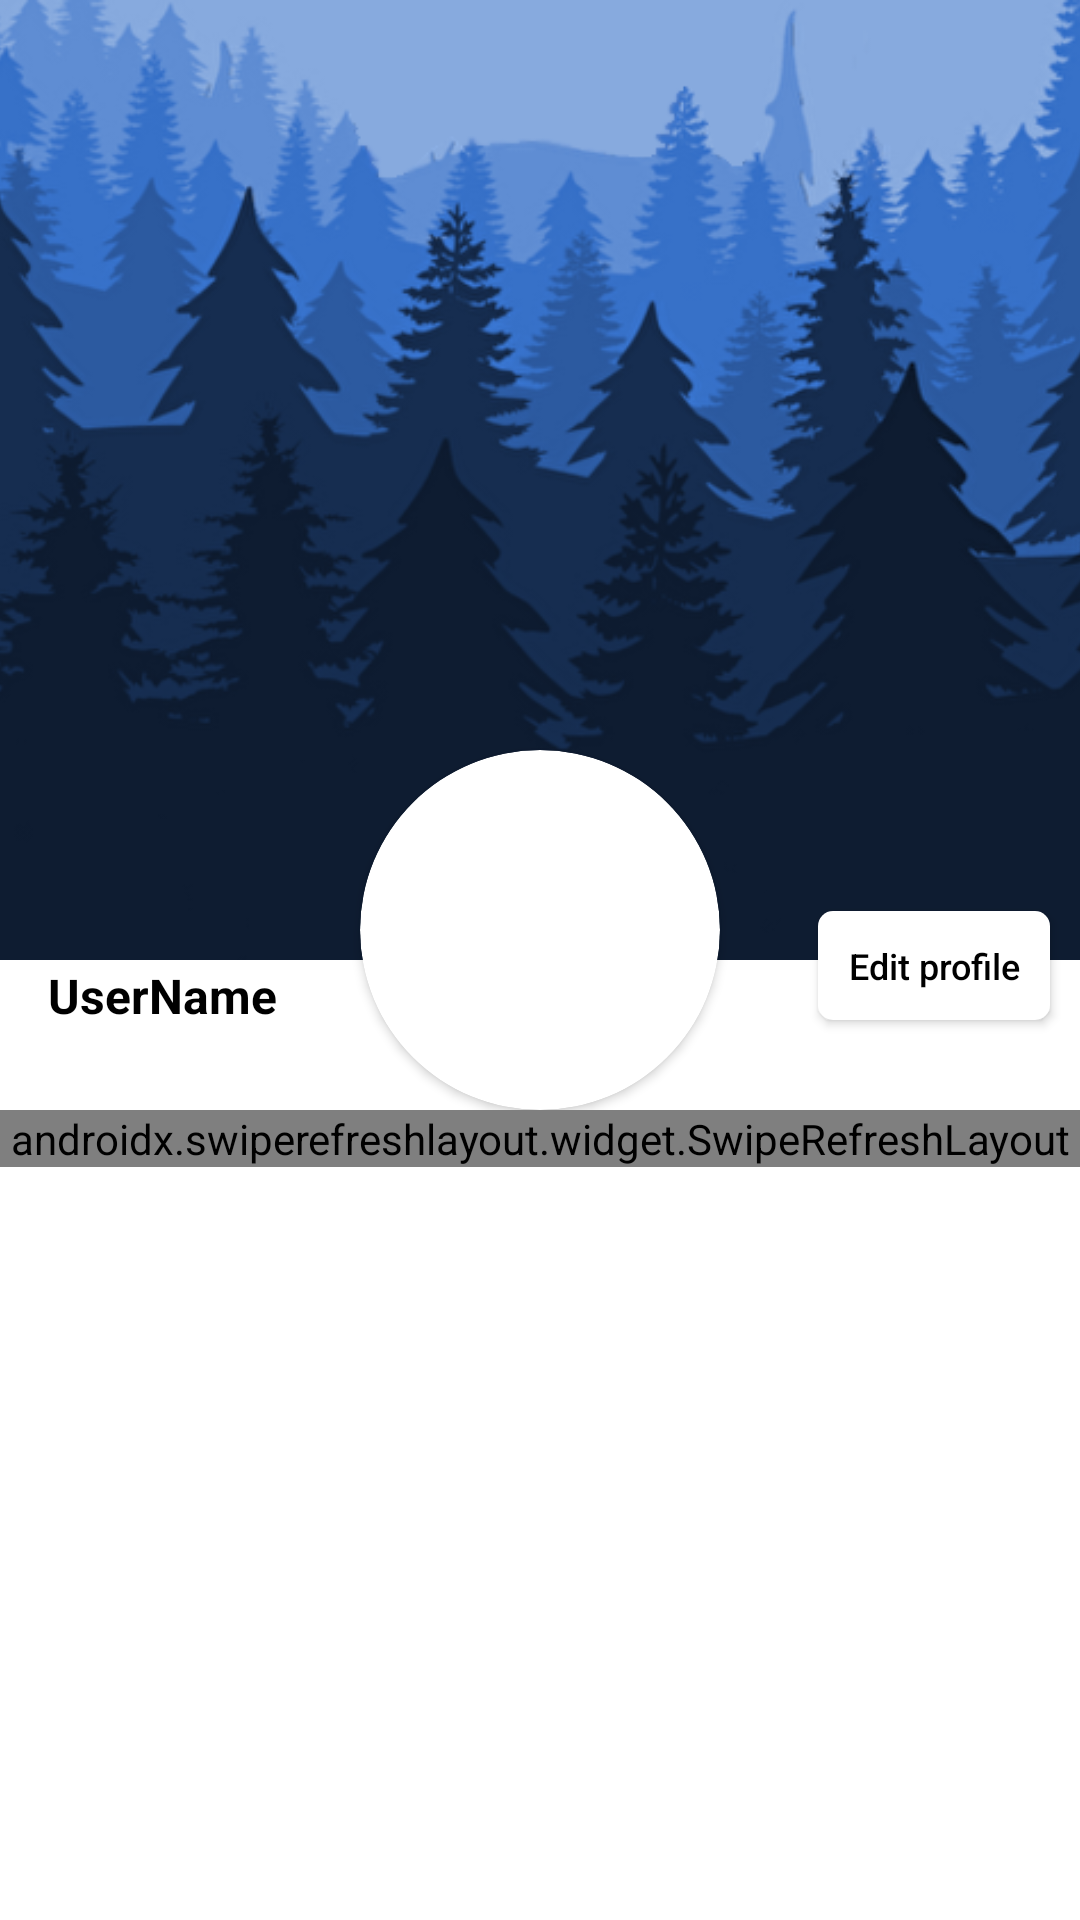

Layout XML and referenced resources for this Android screen:
<!-- AndroidManifest.xml: application theme Theme.FBClone -->
<!-- res/layout/activity_profile.xml -->
<?xml version="1.0" encoding="utf-8"?>
<androidx.coordinatorlayout.widget.CoordinatorLayout xmlns:android="http://schemas.android.com/apk/res/android"
    xmlns:app="http://schemas.android.com/apk/res-auto"
    xmlns:tools="http://schemas.android.com/tools"
    android:layout_width="match_parent"
    android:layout_height="match_parent"
    tools:context=".feature.profile.ProfileActivity">

    <com.google.android.material.appbar.AppBarLayout
        android:id="@+id/appbar"
        android:layout_width="match_parent"
        android:layout_height="wrap_content"
        android:background="?android:attr/colorBackground">

        <com.google.android.material.appbar.CollapsingToolbarLayout
            android:id="@+id/collapsing_toolbar"
            android:layout_width="match_parent"
            android:layout_height="wrap_content"

            app:collapsedTitleTextAppearance="@style/collapsedAppBar"
            app:contentScrim="@color/colorPrimary"
            app:expandedTitleMarginEnd="0dp"
            app:expandedTitleMarginStart="16dp"
            app:expandedTitleTextAppearance="@style/expandedAppBar"
            app:layout_scrollFlags="scroll|exitUntilCollapsed">

            <FrameLayout
                android:layout_width="match_parent"
                android:layout_height="wrap_content"
                app:layout_collapseMode="parallax">

                <ImageView
                    android:id="@+id/profileCover"
                    android:layout_width="match_parent"
                    android:layout_height="370dp"
                    android:adjustViewBounds="true"
                    android:paddingBottom="50dp"
                    android:scaleType="centerCrop"
                    android:src="@drawable/cover_picture_placeholder"
                    app:layout_collapseMode="parallax" />


                <androidx.cardview.widget.CardView
                    android:layout_width="120dp"
                    android:layout_height="120dp"
                    android:layout_gravity="bottom|center"
                    app:cardCornerRadius="60dp">

                    <ImageView
                        android:id="@+id/profileImage"
                        android:layout_width="match_parent"
                        android:layout_height="match_parent"
                        android:scaleType="centerCrop"
                        android:src="@drawable/default_profile_placeholder" />

                </androidx.cardview.widget.CardView>

                <androidx.appcompat.widget.AppCompatButton
                    android:id="@+id/profile_action_button"
                    android:layout_width="wrap_content"
                    android:layout_height="wrap_content"
                    android:layout_gravity="bottom|end"
                    android:layout_marginStart="10dp"
                    android:layout_marginEnd="10dp"
                    android:layout_marginBottom="30dp"
                    android:background="@drawable/background_btn_radios"
                    android:minWidth="0dp"
                    android:minHeight="0dp"
                    android:padding="10dp"
                    android:text="Edit profile"
                    android:textAllCaps="false"
                    android:textColor="@color/black"
                    android:textSize="12sp"
                    app:layout_collapseMode="parallax" />

            </FrameLayout>

            <androidx.appcompat.widget.Toolbar
                android:id="@+id/my_toolbar"
                style="@style/ThemeOverlay.AppCompat.DayNight.ActionBar"
                android:layout_width="match_parent"
                android:layout_height="?android:attr/actionBarSize"
                app:layout_collapseMode="pin"
                app:title="UserName"
                app:titleMarginStart="0dp"
                app:titleTextColor="?attr/colorOnPrimary" />
        </com.google.android.material.appbar.CollapsingToolbarLayout>
    </com.google.android.material.appbar.AppBarLayout>

    <androidx.swiperefreshlayout.widget.SwipeRefreshLayout
        android:id="@+id/swipe"
        android:layout_width="match_parent"
        android:layout_height="wrap_content"
        app:layout_behavior="@string/appbar_scrolling_view_behavior">

        <androidx.recyclerview.widget.RecyclerView
            android:id="@+id/recycle_view_profile"
            android:layout_width="match_parent"
            android:layout_height="match_parent"
            app:layout_behavior="@string/appbar_scrolling_view_behavior"
            android:layout_marginBottom="8dp" />


    </androidx.swiperefreshlayout.widget.SwipeRefreshLayout>

    <ProgressBar
        android:id="@+id/progress_bar_profile"
        android:layout_width="wrap_content"
        android:layout_height="wrap_content"
        android:layout_gravity="bottom|center"
        android:layout_marginBottom="8dp"
        android:visibility="gone" />
</androidx.coordinatorlayout.widget.CoordinatorLayout>
<!-- resources referenced by this layout -->
<resources>
  <color name="black">#FF000000</color>
  <color name="colorPrimary">#232f4b</color>
  <!-- drawable background_btn_radios (drawable) -->
  <?xml version="1.0" encoding="utf-8"?>
  <shape xmlns:android="http://schemas.android.com/apk/res/android"
      android:shape="rectangle">
      <solid android:color="#FFF"/>
      <corners android:radius="5dp"/>
  
  </shape>
  <!-- drawable cover_picture_placeholder: png bitmap (drawable-v24, 197954 bytes) -->
  <style name="collapsedAppBar" parent="@android:style/TextAppearance.Medium">
          <item name="android:textSize">20sp</item>
          <item name="android:textColor">?attr/colorOnBackground</item>
          <item name="android:textStyle">bold</item>
      </style>
  <style name="expandedAppBar" parent="@android:style/TextAppearance.Medium">
          <item name="android:textSize">16sp</item>
          <item name="android:textColor">?attr/colorOnPrimary</item>
          <item name="android:textStyle">bold</item>
          <item name="android:colorBackground">#FFF</item>
      </style>
  <style name="Theme.FBClone" parent="Theme.MaterialComponents.DayNight.NoActionBar">
          
          <item name="colorPrimary">#232f4b</item>
          <item name="colorPrimaryVariant">#000523</item>
          <item name="colorOnPrimary">@color/black</item>
          
          <item name="colorSecondary">@color/teal_200</item>
          <item name="colorSecondaryVariant">@color/teal_700</item>
          <item name="colorOnSecondary">@color/white</item>
          
          <item name="android:statusBarColor" tools:targetApi="l">?attr/colorPrimaryVariant</item>
          
      </style>
  <color name="teal_200">#FF03DAC5</color>
  <color name="teal_700">#FF018786</color>
  <color name="white">#FFFFFFFF</color>
</resources>
